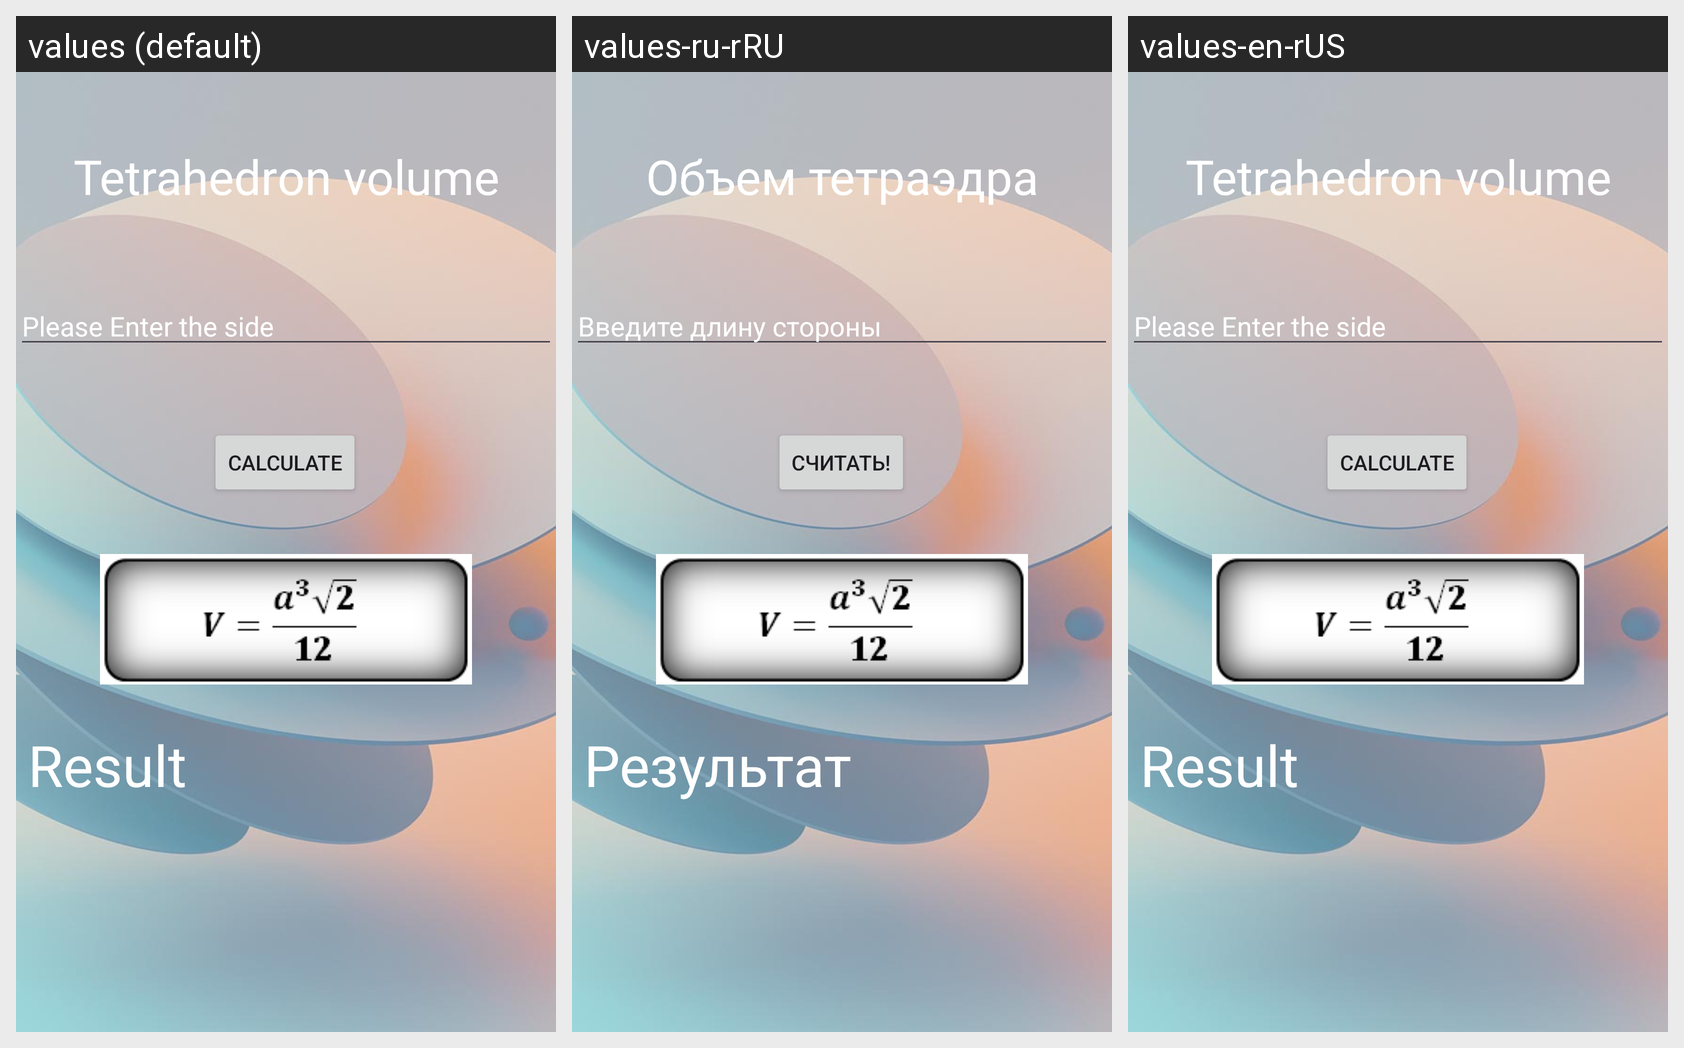

Translations of the strings shown on this Android screen, per locale in the grid:
Android screen res/layout/activity_tetrahedron.xml rendered under 3 locales, left to right: values (default), values-ru-rRU, values-en-rUS. Device: Nexus 5 (rendered at 1080×1920; each locale shown at half size, 540×960, under a caption strip naming it); theme Theme.VolumeAreaApp.
Strings drawn on this screen, with the default value and each locale's value (text and hints the layout hard-codes, and strings that could not be matched under every locale, appear in the picture but are not listed):

tetrahedron_volume
  values: Tetrahedron volume
  values-ru-rRU: Объем тетраэдра
  values-en-rUS: Tetrahedron volume

side
  values: Please Enter the side
  values-ru-rRU: Введите длину стороны
  values-en-rUS: Please Enter the side

result
  values: Result
  values-ru-rRU: Результат
  values-en-rUS: Result

btn_calculate
  values: Calculate
  values-ru-rRU: Считать!
  values-en-rUS: Calculate
